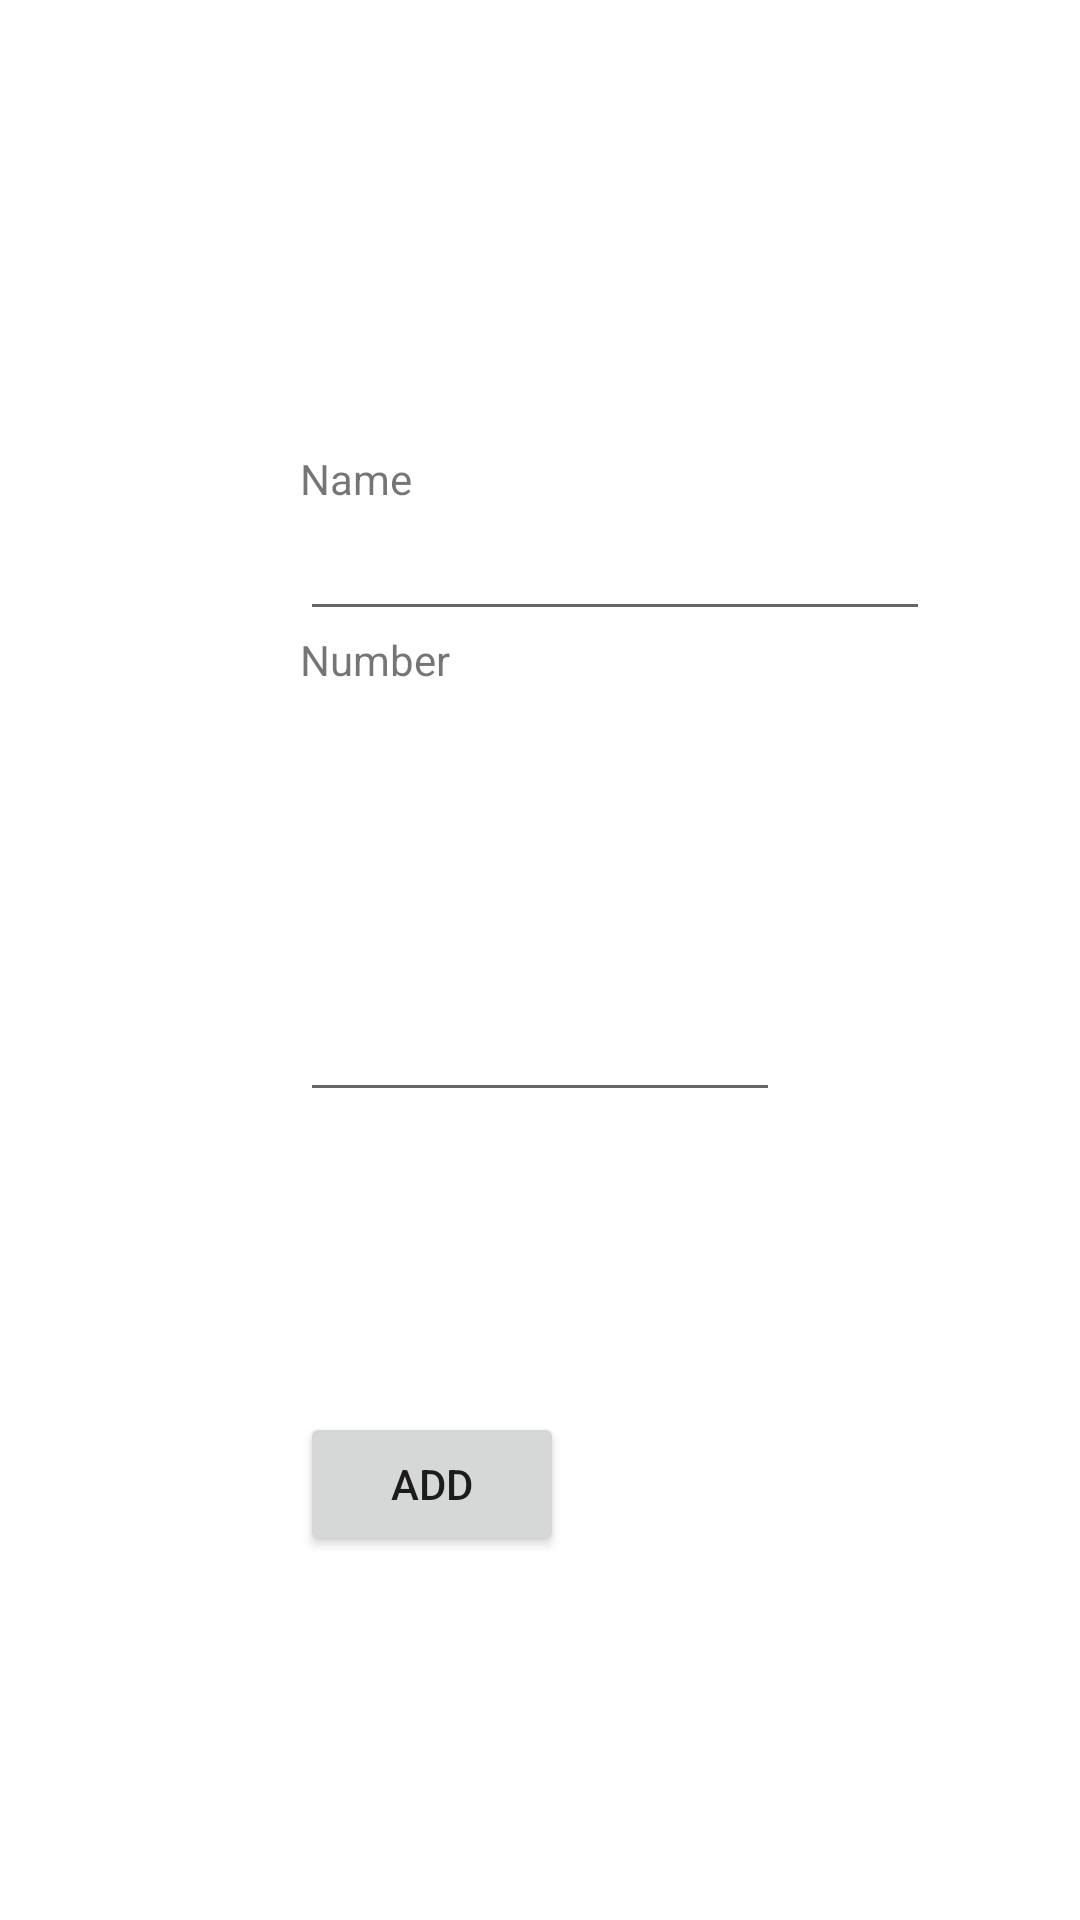

Write the Android layout XML for this screen, with the resource values it uses.
<!-- AndroidManifest.xml: application theme Theme.ContactFavoris -->
<!-- res/layout/activity_contact_details.xml -->
<?xml version="1.0" encoding="utf-8"?>
<LinearLayout xmlns:android="http://schemas.android.com/apk/res/android"
    android:orientation="vertical" android:layout_width="match_parent"
    android:layout_height="match_parent">

    <TextView
        android:id="@+id/txtName"
        android:layout_width="wrap_content"
        android:layout_height="wrap_content"
        android:layout_marginLeft="100dp"
        android:layout_marginTop="150dp"
        android:text="Name" />
    <EditText
        android:id="@+id/edtName"
        android:layout_width="wrap_content"
        android:layout_height="wrap_content"
        android:layout_marginLeft="100dp"
        android:ems="10"/>


    <TextView
        android:id="@+id/txtNumber"
        android:layout_width="wrap_content"
        android:layout_height="wrap_content"
        android:text="Number"
        android:layout_marginLeft="100dp" />
    <EditText
        android:id="@+id/edtNumber2"
        android:layout_width="wrap_content"
        android:layout_height="wrap_content"
        android:layout_margin="100dp"
        android:ems="10" />

    <Button
        android:id="@+id/btnAdd"
        android:layout_width="wrap_content"
        android:layout_height="wrap_content"
        android:layout_marginLeft="100dp"
        android:text="ADD" />


</LinearLayout>
<!-- resources referenced by this layout -->
<resources>
  <style name="Theme.ContactFavoris" parent="Theme.MaterialComponents.DayNight.DarkActionBar">
          
          <item name="colorPrimary">@color/purple_500</item>
          <item name="colorPrimaryVariant">@color/purple_700</item>
          <item name="colorOnPrimary">@color/white</item>
          
          <item name="colorSecondary">@color/teal_200</item>
          <item name="colorSecondaryVariant">@color/teal_700</item>
          <item name="colorOnSecondary">@color/black</item>
          
          <item name="android:statusBarColor" tools:targetApi="l">?attr/colorPrimaryVariant</item>
          
      </style>
  <!-- not gathered from this repository: default colours our renderer supplied (Android Studio template values) -->
  <color name="purple_500">#FF6200EE</color>
  <color name="purple_700">#FF3700B3</color>
  <color name="teal_200">#FF03DAC5</color>
  <color name="teal_700">#FF018786</color>
  <color name="black">#FF000000</color>
  <color name="white">#FFFFFFFF</color>
</resources>
